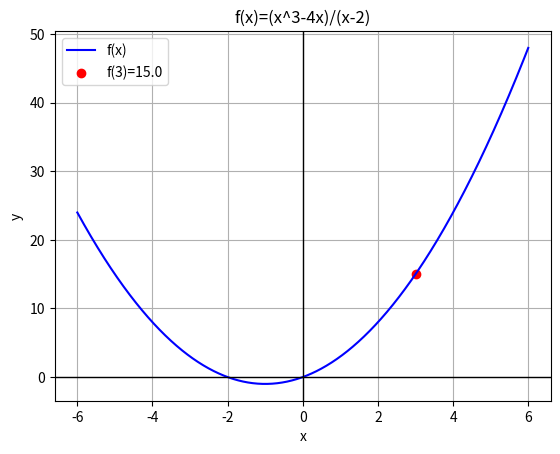

Recreate this plot in Python.
import math
import matplotlib.pyplot as plt
from sympy import symbols
from sympy.parsing.sympy_parser import (
    parse_expr,
    standard_transformations,
    implicit_multiplication_application,
    convert_xor
)

# configuración de sympy
x=symbols("x")
transformacion=tuple(standard_transformations)+(
    implicit_multiplication_application,
    convert_xor
)

# funciones auxiliares
def analizar_funcion(texto_funcion: str):
    return parse_expr(texto_funcion, transformations=transformacion, evaluate=True)

def evaluar_punto(expresion, valor_x: float):
    try:
        resultado=expresion.subs(x, valor_x)
        if resultado.is_real and not resultado.is_infinite:
            return float(resultado.evalf())
    except Exception:
        pass
    return None

# gráfico principal
def grafico_funcion(texto_funcion: str, valor_x: float=None,
                    ventana=(-10,10), paso=0.05, titulo=None):
    expresion=analizar_funcion(texto_funcion)
    xs, ys=[], []

    a, b=ventana
    t=a
    while t <= b:
        y=evaluar_punto(expresion, t)
        if y is not None and math.isfinite(y):
            xs.append(t)
            ys.append(y)
        else:
            if xs:
                plt.plot(xs, ys, "b")
                xs, ys=[], []
        t+=paso
    if xs:
        plt.plot(xs, ys, "b", label="f(x)")

    if valor_x is not None:
        y_eval=evaluar_punto(expresion, valor_x)
        if y_eval is not None:
            plt.scatter([valor_x], [y_eval], color="red",
                        label=f"f({valor_x})={y_eval:.1f}")
            
    plt.axhline(0, color="black", linewidth=1)
    plt.axvline(0, color="black", linewidth=1)
    plt.xlabel("x")
    plt.ylabel("y")
    plt.title(titulo or f"f(x)={texto_funcion}")
    plt.legend()
    plt.grid(True)
    plt.show()

if __name__=="__main__":
    grafico_funcion("(x^3-4x)/(x-2)", valor_x=3, ventana=(-6,6), paso=0.01)
